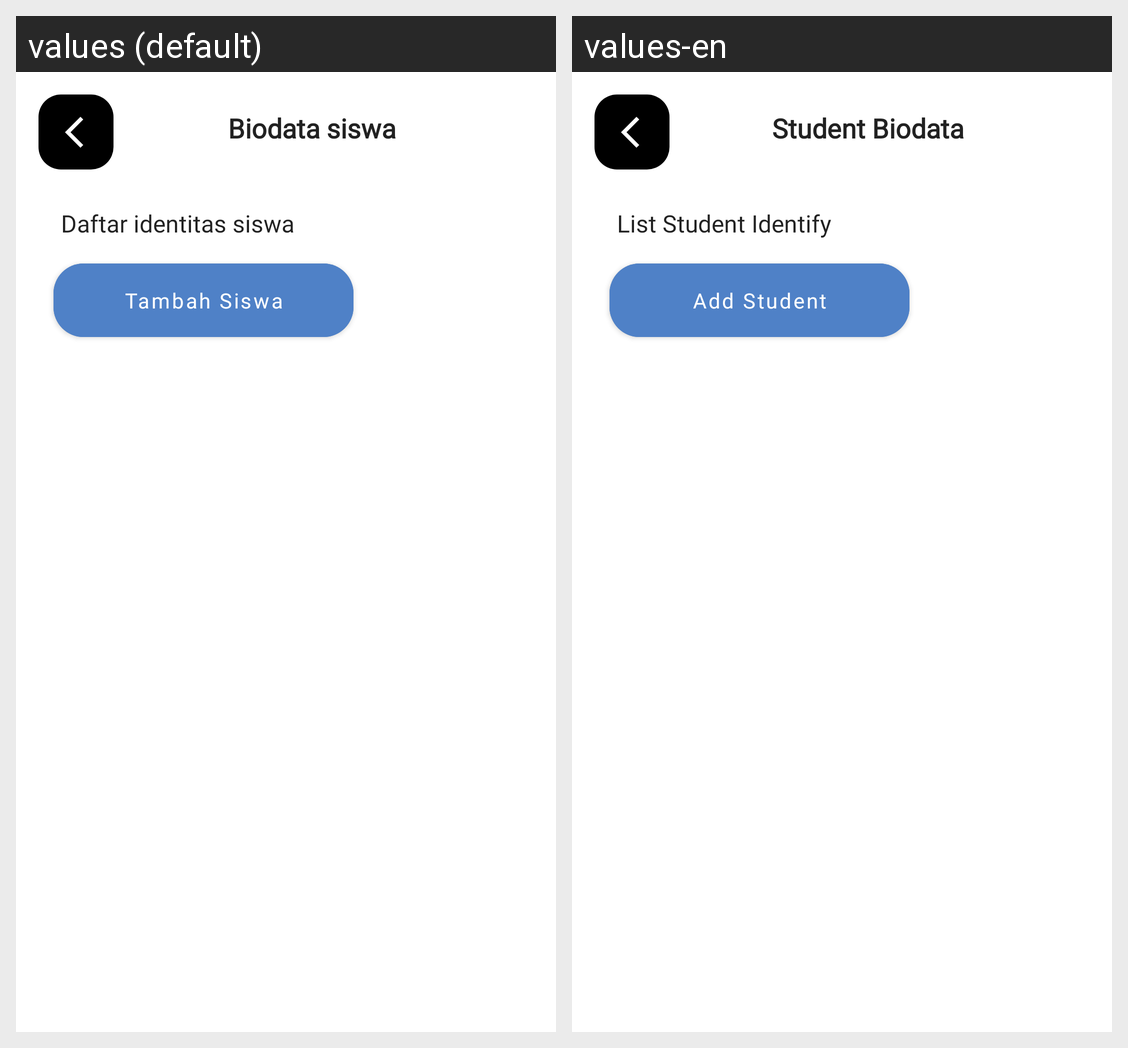

Strings drawn on this Android screen and how each of the app's shown locales translates them:
Android screen res/layout/activity_students.xml rendered under 2 locales, left to right: values (default), values-en. Device: Nexus 5 (rendered at 1080×1920; each locale shown at half size, 540×960, under a caption strip naming it); theme Theme.OurApp.
Strings drawn on this screen, with the default value and each locale's value (text and hints the layout hard-codes, and strings that could not be matched under every locale, appear in the picture but are not listed):

student_bio
  values: Biodata siswa
  values-en: Student Biodata

student_identity
  values: Daftar identitas siswa
  values-en: List Student Identify

add_student
  values: Tambah Siswa
  values-en: Add Student
